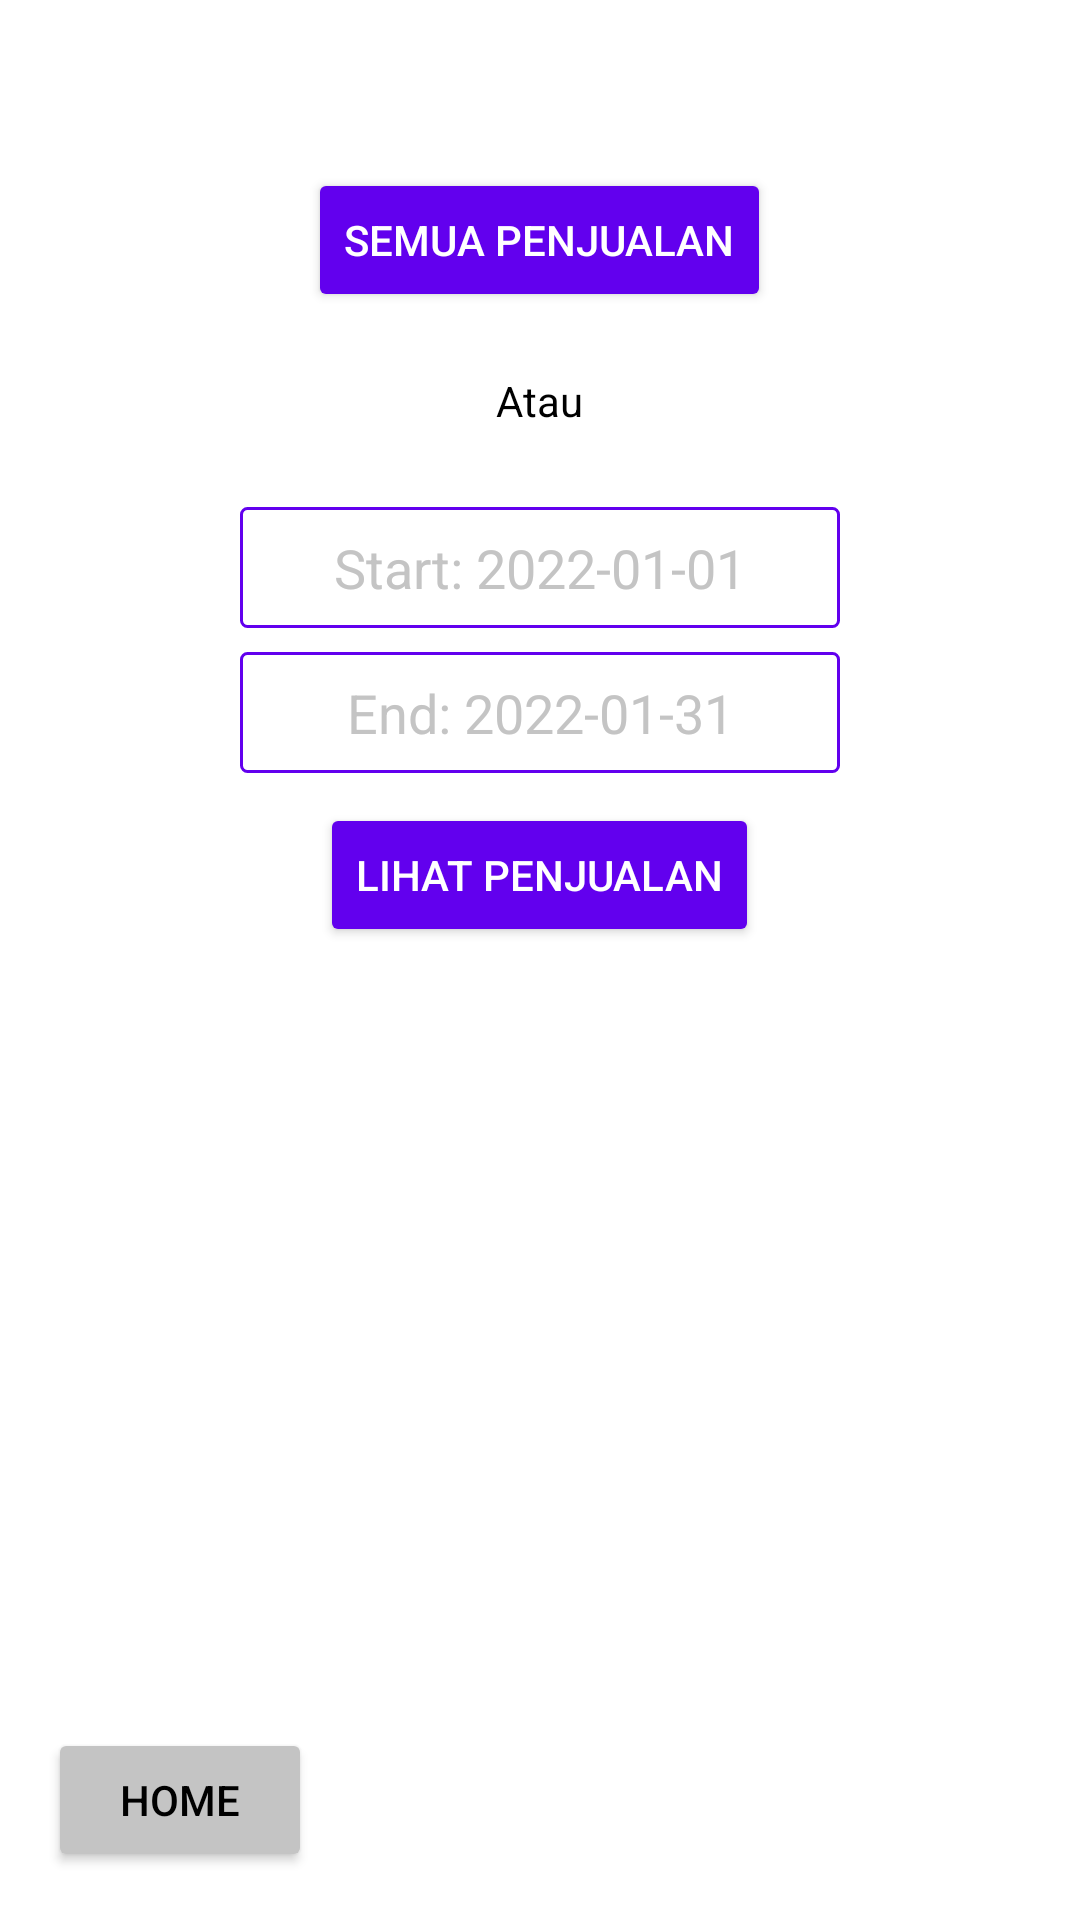

Produce the Android XML layout that renders to this screen, including the resource entries it uses.
<!-- AndroidManifest.xml: activity theme NoBarStyle -->
<!-- res/layout/activity_penjualan_cek.xml -->
<?xml version="1.0" encoding="utf-8"?>
<LinearLayout xmlns:android="http://schemas.android.com/apk/res/android"
    android:layout_width="match_parent"
    android:layout_height="match_parent"
    android:orientation="vertical"
    android:padding="@dimen/padding_layout">

    <LinearLayout
        android:layout_width="match_parent"
        android:layout_height="match_parent"
        android:layout_weight="1"
        android:orientation="vertical">

        <Button
            android:id="@+id/btn_all"
            android:layout_width="wrap_content"
            android:layout_height="wrap_content"
            android:layout_gravity="center"
            android:textColor="@color/white"
            android:layout_marginTop="40dp"
            android:backgroundTint="@color/primary"
            android:text="Semua Penjualan" />

        <TextView
            android:layout_width="wrap_content"
            android:layout_height="wrap_content"
            android:layout_gravity="center"
            android:textAlignment="center"
            android:layout_marginTop="20dp"
            android:layout_marginBottom="26dp"
            android:text="Atau" />

        <EditText
            android:id="@+id/start"
            android:layout_width="200dp"
            android:layout_height="wrap_content"
            android:layout_gravity="center"
            android:layout_marginBottom="8dp"
            android:background="@drawable/shape_rectangle_line_primary"
            android:hint="Start: 2022-01-01"
            android:padding="8dp"
            android:textAlignment="center"
            android:textColor="@color/black" />

        <EditText
            android:id="@+id/end"
            android:layout_width="200dp"
            android:layout_height="wrap_content"
            android:layout_gravity="center"
            android:background="@drawable/shape_rectangle_line_primary"
            android:hint="End: 2022-01-31"
            android:padding="8dp"
            android:textAlignment="center"
            android:textColor="@color/black" />

        <Button
            android:id="@+id/btn_periodik"
            android:layout_width="wrap_content"
            android:layout_height="wrap_content"
            android:layout_gravity="center"
            android:layout_marginTop="10dp"
            android:textColor="@color/white"
            android:backgroundTint="@color/primary"
            android:text="Lihat penjualan" />

    </LinearLayout>

    <LinearLayout
        android:layout_width="match_parent"
        android:layout_height="wrap_content"
        android:orientation="horizontal">

        <LinearLayout
            android:layout_width="match_parent"
            android:layout_height="wrap_content"
            android:layout_weight="1"
            android:orientation="vertical">

            <Button
                android:id="@+id/btn_home"
                android:layout_width="wrap_content"
                android:layout_height="wrap_content"
                android:layout_weight="1"
                android:backgroundTint="@color/gray"
                android:text="Home"
                android:textColor="@color/black" />

        </LinearLayout>

        <LinearLayout
            android:layout_width="match_parent"
            android:layout_height="wrap_content"
            android:layout_weight="1"
            android:orientation="vertical">

        </LinearLayout>

    </LinearLayout>

</LinearLayout>
<!-- resources referenced by this layout -->
<resources>
  <color name="black">#FF000000</color>
  <color name="gray">#C4C4C4</color>
  <color name="primary">@color/purple_500</color>
  <color name="white">#FFFFFFFF</color>
  <dimen name="padding_layout">16dp</dimen>
  <!-- drawable shape_rectangle_line_primary (drawable) -->
  <?xml version="1.0" encoding="utf-8"?>
  <shape xmlns:android="http://schemas.android.com/apk/res/android"
      android:shape="rectangle">
  
      <stroke android:color="@color/primary"
          android:width="1dp"/>
  
      <corners android:radius="2dp"/>
  
  </shape>
  <style name="NoBarStyle" parent="Theme.AppCompat.NoActionBar">
          <item name="android:background">@color/white</item>
          <item name="colorPrimary">@color/primary</item>
          <item name="colorOnPrimary">@color/white</item>
          <item name="android:textColorHint">@color/gray</item>
          <item name="android:textColor">@color/black</item>
      </style>
  <color name="purple_500">#FF6200EE</color>
</resources>
